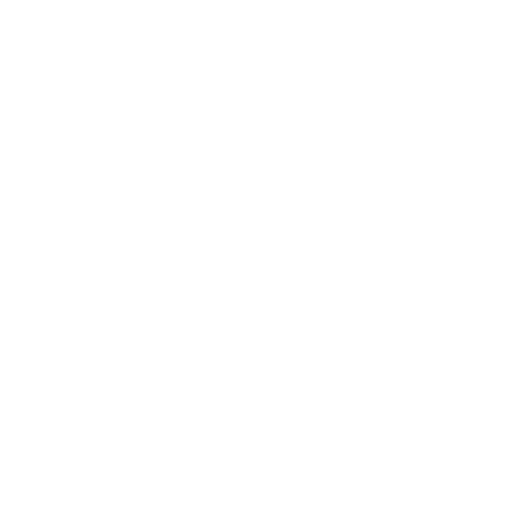
t = 0.00 s
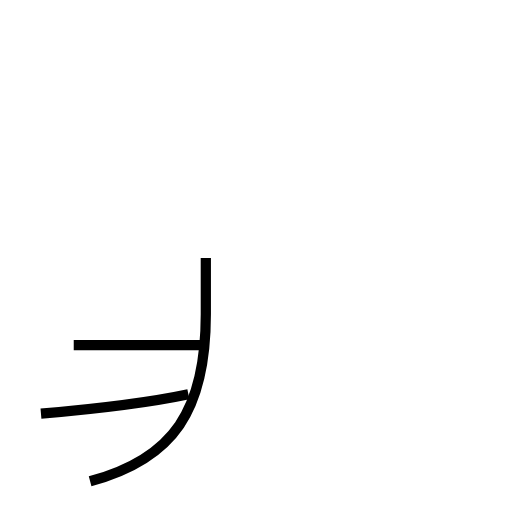
t = 1.64 s
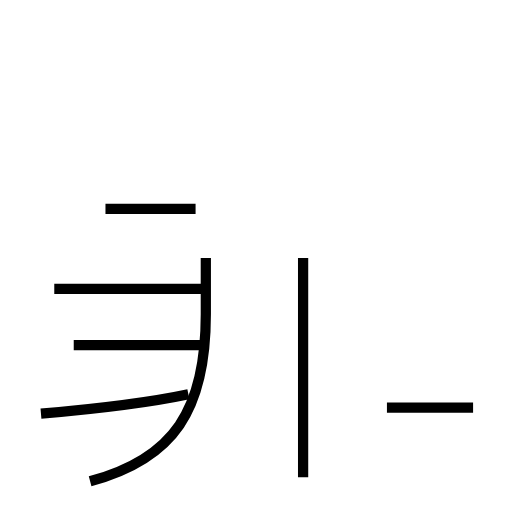
t = 3.24 s
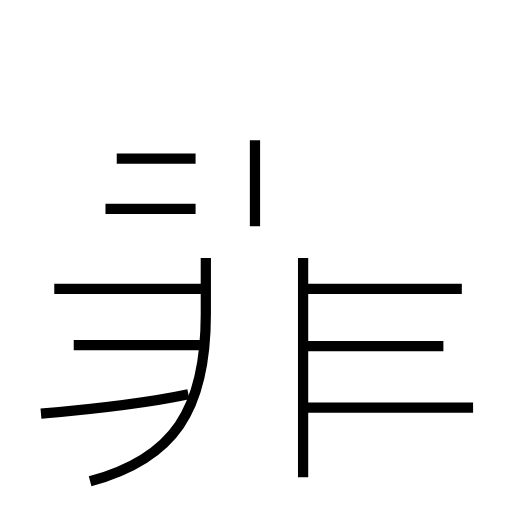
t = 4.84 s
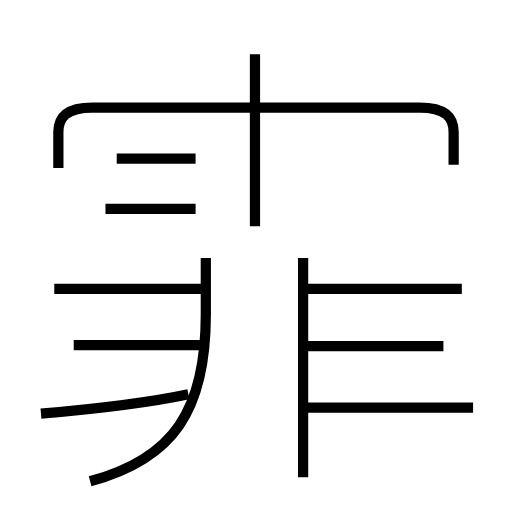
t = 6.54 s
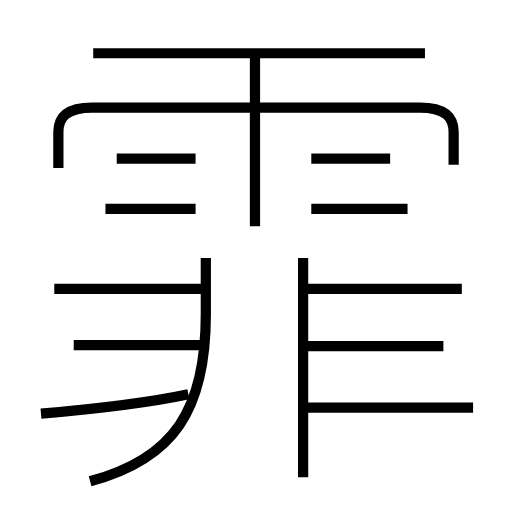
t = 8.02 s

The animated SVG that drew these frames (rendered in a browser with its animation timeline set to each time). Animation: 15 SMIL elements (animate=15); one cycle of 8.02 s.

<?xml version='1.0' encoding='utf-8'?>
<svg viewBox="0.0 -6.0 50.0 50.0" version="1.1" xmlns="http://www.w3.org/2000/svg"><rect x="-1000" y="-1000" width="2000" height="2000" stroke="white" fill="white" /><g style="fill:none;stroke:#000000;stroke-width:1"><path d="M 8.8 3.0 C 17.0 0.8 20.1 -4.0 20.1 -13.3 L 20.1 -18.8 " transform="translate(0.0 38.0)" stroke-dasharray="27.31946425705325" stroke-dashoffset="27.31946425705325"><animate attributeName="stroke-dashoffset" from="27.31946425705325" to="0" dur="0.8195839277115975s" begin="0s; anim_end.end" fill="freeze" id="anim0" /></path><path d="M 4.0 -3.6 C 8.6 -4.0 13.7 -4.5 18.4 -5.5 " transform="translate(0.0 38.0)" stroke-dasharray="14.534063188330968" stroke-dashoffset="14.534063188330968"><animate attributeName="stroke-dashoffset" from="14.534063188330968" to="0" dur="0.43602189564992905s" begin="anim0.end" fill="freeze" id="anim1" /></path><path d="M 20.0 -10.3 L 7.2 -10.3 " transform="translate(0.0 38.0)" stroke-dasharray="12.8" stroke-dashoffset="12.8"><animate attributeName="stroke-dashoffset" from="12.8" to="0" dur="0.384s" begin="anim1.end" fill="freeze" id="anim2" /></path><path d="M 19.9 -15.8 L 5.3 -15.8 " transform="translate(0.0 38.0)" stroke-dasharray="14.599999999999998" stroke-dashoffset="14.599999999999998"><animate attributeName="stroke-dashoffset" from="14.599999999999998" to="0" dur="0.43799999999999994s" begin="anim2.end" fill="freeze" id="anim3" /></path><path d="M 29.6 2.6 L 29.6 -18.8 " transform="translate(0.0 38.0)" stroke-dasharray="21.400000000000002" stroke-dashoffset="21.400000000000002"><animate attributeName="stroke-dashoffset" from="21.400000000000002" to="0" dur="0.642s" begin="anim3.end" fill="freeze" id="anim4" /></path><path d="M 19.1 -23.6 L 10.3 -23.6 " transform="translate(0.0 38.0)" stroke-dasharray="8.8" stroke-dashoffset="8.8"><animate attributeName="stroke-dashoffset" from="8.8" to="0" dur="0.264s" begin="anim4.end" fill="freeze" id="anim5" /></path><path d="M 46.2 -4.2 L 29.4 -4.2 " transform="translate(0.0 38.0)" stroke-dasharray="16.800000000000004" stroke-dashoffset="16.800000000000004"><animate attributeName="stroke-dashoffset" from="16.800000000000004" to="0" dur="0.5040000000000001s" begin="anim5.end" fill="freeze" id="anim6" /></path><path d="M 19.1 -28.5 L 11.4 -28.5 " transform="translate(0.0 38.0)" stroke-dasharray="7.700000000000001" stroke-dashoffset="7.700000000000001"><animate attributeName="stroke-dashoffset" from="7.700000000000001" to="0" dur="0.231s" begin="anim6.end" fill="freeze" id="anim7" /></path><path d="M 43.3 -10.2 L 29.7 -10.2 " transform="translate(0.0 38.0)" stroke-dasharray="13.599999999999998" stroke-dashoffset="13.599999999999998"><animate attributeName="stroke-dashoffset" from="13.599999999999998" to="0" dur="0.4079999999999999s" begin="anim7.end" fill="freeze" id="anim8" /></path><path d="M 45.1 -15.8 L 29.6 -15.8 " transform="translate(0.0 38.0)" stroke-dasharray="15.5" stroke-dashoffset="15.5"><animate attributeName="stroke-dashoffset" from="15.5" to="0" dur="0.46499999999999997s" begin="anim8.end" fill="freeze" id="anim9" /></path><path d="M 24.9 -21.9 L 24.9 -38.7 " transform="translate(0.0 38.0)" stroke-dasharray="16.800000000000004" stroke-dashoffset="16.800000000000004"><animate attributeName="stroke-dashoffset" from="16.800000000000004" to="0" dur="0.5040000000000001s" begin="anim9.end" fill="freeze" id="anim10" /></path><path d="M 44.3 -27.9 L 44.3 -31.1 C 44.3 -32.5 43.5 -33.5 41.0 -33.5 L 9.0 -33.5 C 6.5 -33.5 5.7 -32.5 5.7 -31.1 L 5.7 -27.6 " transform="translate(0.0 38.0)" stroke-dasharray="48.015687074166806" stroke-dashoffset="48.015687074166806"><animate attributeName="stroke-dashoffset" from="48.015687074166806" to="0" dur="1.4404706122250042s" begin="anim10.end" fill="freeze" id="anim11" /></path><path d="M 39.8 -23.6 L 30.4 -23.6 " transform="translate(0.0 38.0)" stroke-dasharray="9.399999999999999" stroke-dashoffset="9.399999999999999"><animate attributeName="stroke-dashoffset" from="9.399999999999999" to="0" dur="0.282s" begin="anim11.end" fill="freeze" id="anim12" /></path><path d="M 38.1 -28.5 L 30.4 -28.5 " transform="translate(0.0 38.0)" stroke-dasharray="7.700000000000003" stroke-dashoffset="7.700000000000003"><animate attributeName="stroke-dashoffset" from="7.700000000000003" to="0" dur="0.23100000000000007s" begin="anim12.end" fill="freeze" id="anim13" /></path><path d="M 41.5 -38.8 L 9.1 -38.8" transform="translate(0.0 38.0)" stroke-dasharray="32.4" stroke-dashoffset="32.4"><animate attributeName="stroke-dashoffset" from="32.4" to="0" dur="0.972s" begin="anim13.end" fill="freeze" id="anim_end" /></path></g></svg>
